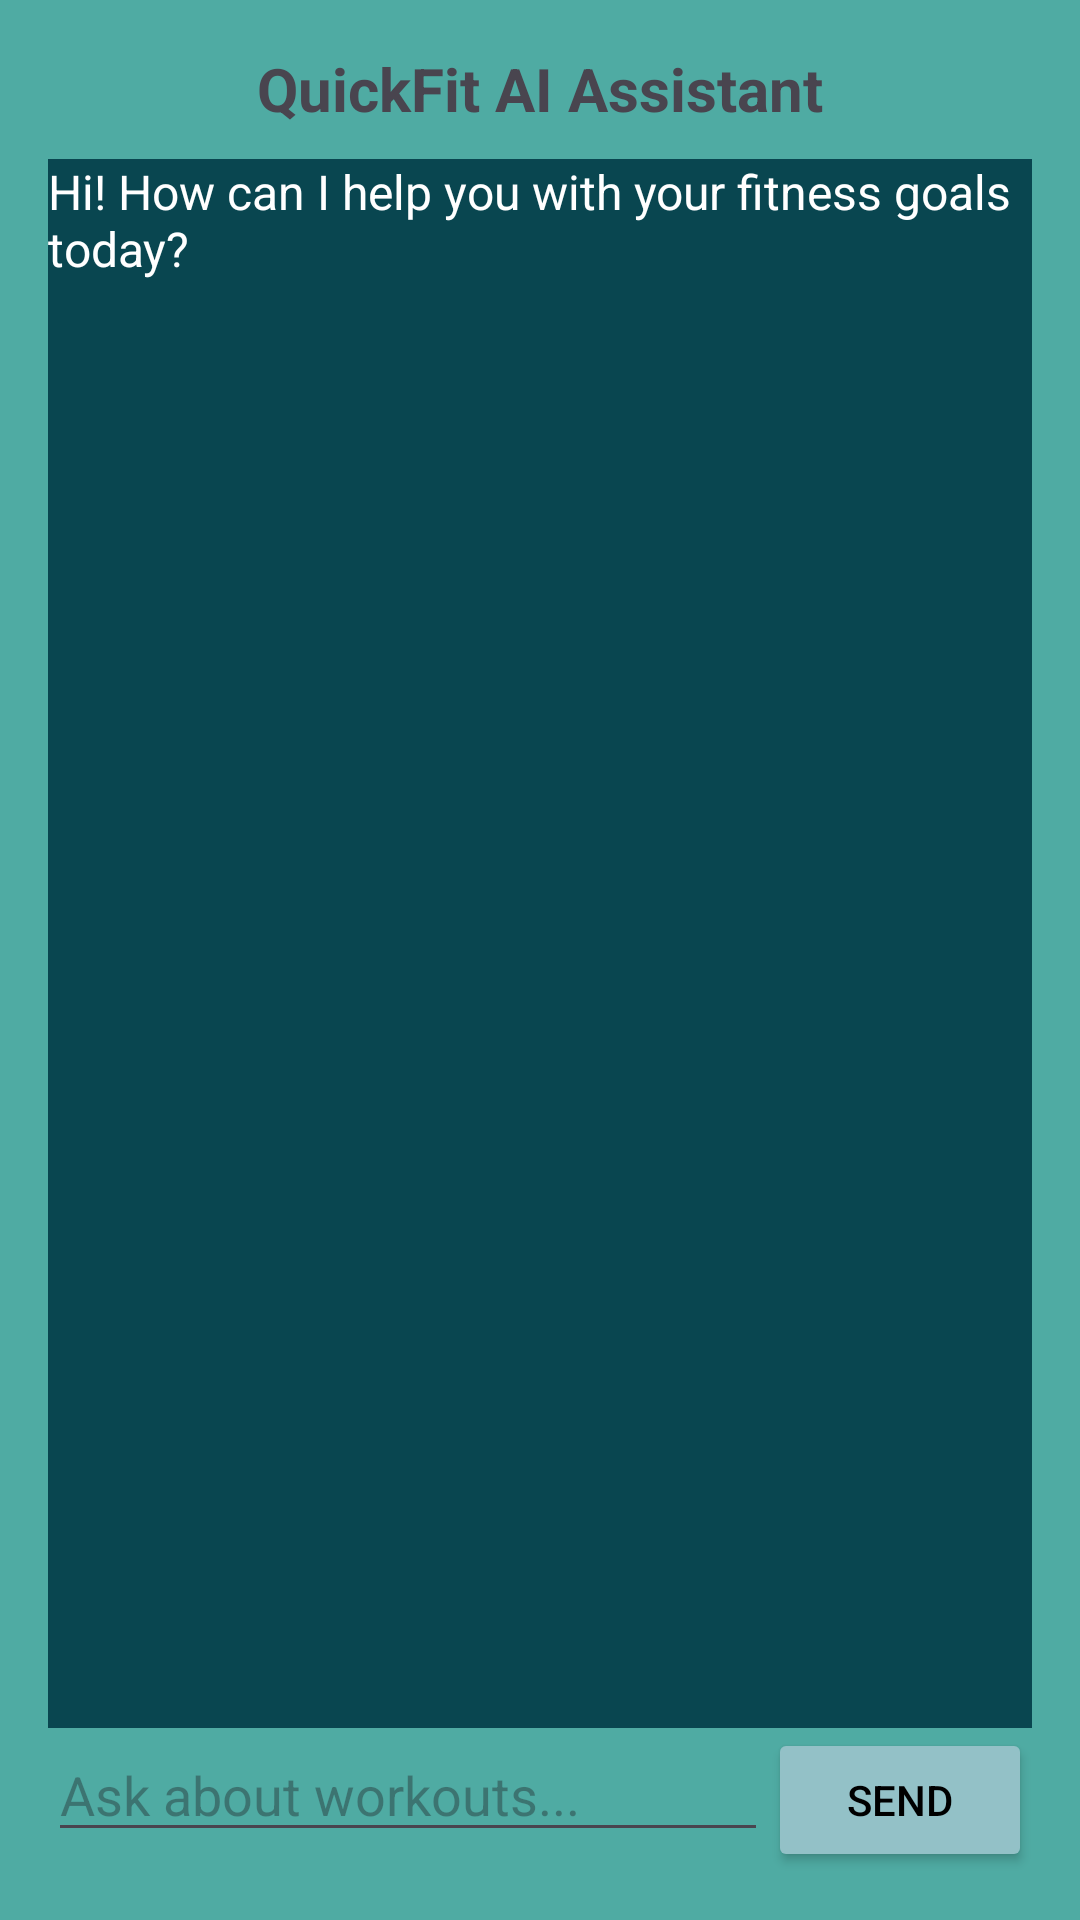

Here is an Android app screen rendered from its layout file. Give the layout XML and the strings, colors and styles it references.
<!-- AndroidManifest.xml: application theme Theme.Fitness_splash -->
<!-- res/layout/activity_chatbot.xml -->
<?xml version="1.0" encoding="utf-8"?>
<RelativeLayout xmlns:android="http://schemas.android.com/apk/res/android"
    android:layout_width="match_parent"
    android:layout_height="match_parent"
    android:padding="16.0dp"
    android:background="#4FABA3"
    >

    <TextView
        android:id="@+id/chatTitle"
        android:layout_width="wrap_content"
        android:layout_height="wrap_content"
        android:text="QuickFit AI Assistant"
        android:textSize="20sp"
        android:textStyle="bold"
        android:layout_centerHorizontal="true"
        android:layout_marginBottom="10dp"/>

    <ScrollView
        android:id="@+id/chatScrollView"
        android:layout_width="match_parent"
        android:layout_height="match_parent"
        android:layout_above="@+id/inputArea"
        android:background="#094650"
        android:layout_below="@id/chatTitle">

        <TextView
            android:id="@+id/txtResponse"
            android:layout_width="match_parent"
            android:layout_height="wrap_content"
            android:textColor="@color/white"
            android:text="Hi! How can I help you with your fitness goals today?"
            android:textSize="16sp" />
    </ScrollView>

    <LinearLayout
        android:id="@+id/inputArea"
        android:layout_width="match_parent"
        android:layout_height="wrap_content"
        android:layout_alignParentBottom="true"
        android:orientation="horizontal">

        <EditText
            android:id="@+id/editMessage"
            android:layout_width="0dp"
            android:textColor="@color/black"
            android:layout_height="wrap_content"
            android:layout_weight="1"
            android:hint="Ask about workouts..." />

        <Button
            android:id="@+id/btnSend"
            android:layout_width="wrap_content"
            android:layout_height="wrap_content"
            android:textColor="@color/black"
            android:backgroundTint="#93C1C7"
            android:text="Send" />
    </LinearLayout>
</RelativeLayout>
<!-- resources referenced by this layout -->
<resources>
  <style name="Theme.Fitness_splash" parent="Base.Theme.Fitness_splash" />
  <style name="Base.Theme.Fitness_splash" parent="Theme.Material3.DayNight.NoActionBar">
          
          
      </style>
  <!-- not gathered from this repository: default colours our renderer supplied (Android Studio template values) -->
  <color name="black">#FF000000</color>
  <color name="white">#FFFFFFFF</color>
</resources>
